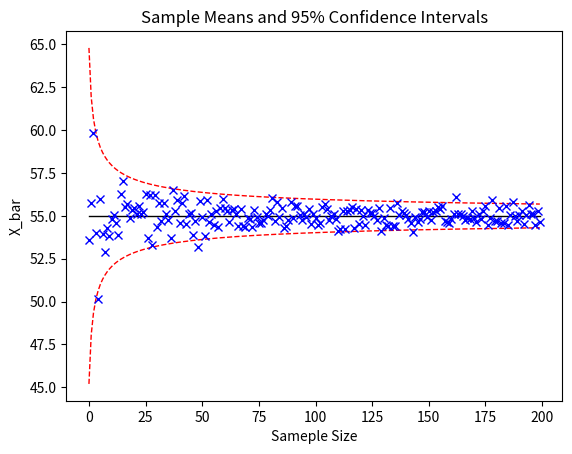
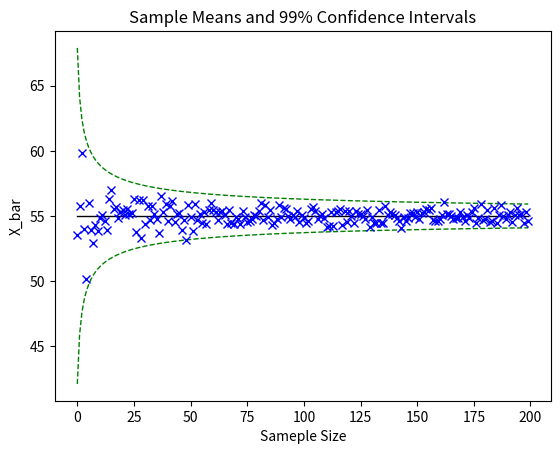

The script that saved these images, in order:
import numpy as np
import random
import matplotlib
import math
import matplotlib.pyplot as plt

#seeing effect of sample size on confidence intervals
def confidence(N,mean,sd,sample):
    #instatiate lists
    p_95 = [] 
    m_95 = []
    p_99 = []
    m_99 = []
    x_plot = []
    mu = []
    #do it for all n = 1...200
    for i in range(1,sample+1):
        #95% inteval
        p = nine_five(mean,sd,i)
        q = n_f(mean,sd,i)
        p_95.append(p)
        m_95.append(q)  
        #99% interval
        x = nine_nine(mean,sd,i)
        y = n_n(mean,sd,i)
        p_99.append(x)
        m_99.append(y) 
        #line for mean
        mu.append(mean)   
        #x marks for sample means
        f = random_sample(mean,sd,i) 
        x_plot.append(f)

    #plot 95% confidence interval
    fig1 = plt.figure(1)
    #upper and lower lines
    plt.plot(range(sample),p_95, linestyle = 'dashed', linewidth = 1, color = 'Red')
    plt.plot(range(sample),m_95, linestyle = 'dashed', linewidth = 1, color = 'Red')
    #mean line
    plt.plot(range(sample),mu,linestyle = 'solid', linewidth = 1, color = 'Black')
    #x marks
    plt.plot(range(sample),x_plot,'bx')
    #naming
    plt.title("Sample Means and 95% Confidence Intervals")
    plt.xlabel("Sameple Size")
    plt.ylabel("X_bar")
    plt.show

    #plot 99% confidence interval
    fig2 = plt.figure(2)
    #upper and lower lines
    plt.plot(range(sample),p_99, linestyle = 'dashed', linewidth = 1, color = 'Green')
    plt.plot(range(sample),m_99, linestyle = 'dashed', linewidth = 1, color = 'Green')
    #mean line
    plt.plot(range(sample),mu,linestyle = 'solid', linewidth = 1, color = 'Black')
    #x marks
    plt.plot(range(sample),x_plot,'bx')
    #naming
    plt.title("Sample Means and 99% Confidence Intervals")
    plt.xlabel("Sameple Size")
    plt.ylabel("X_bar")
    plt.show()

#gets random sample of size n and fins the mean
def random_sample(mu, sig, n):
    x = np.random.normal(mu,sig,n)
    sums = np.sum(x)
    mean = sums / n
    return mean

#gets addition part of 95 condifence interval
def nine_five(mean, sd, n):
    plus = mean + (1.96)*(sd/np.sqrt(n))
    return plus

#gets subtraction part of 95 condifence interval
def n_f(mean,sd,n):
    minus =  mean - (1.96)*(sd/np.sqrt(n))
    return minus

#gets addition part of 99 condifence interval
def nine_nine(mean, sd, n):
    plus = mean + (2.58)*(sd/np.sqrt(n))
    return plus

#gets subtraction part of 99 condifence interval
def n_n(mean,sd,n):
    minus =  mean - (2.58)*(sd/np.sqrt(n))
    return minus

#main function
def main():
    N = 1500000
    mean = 55
    sd = 5
    sample = 200
    confidence(N,mean,sd,sample)
    

if __name__ == "__main__":
    main()